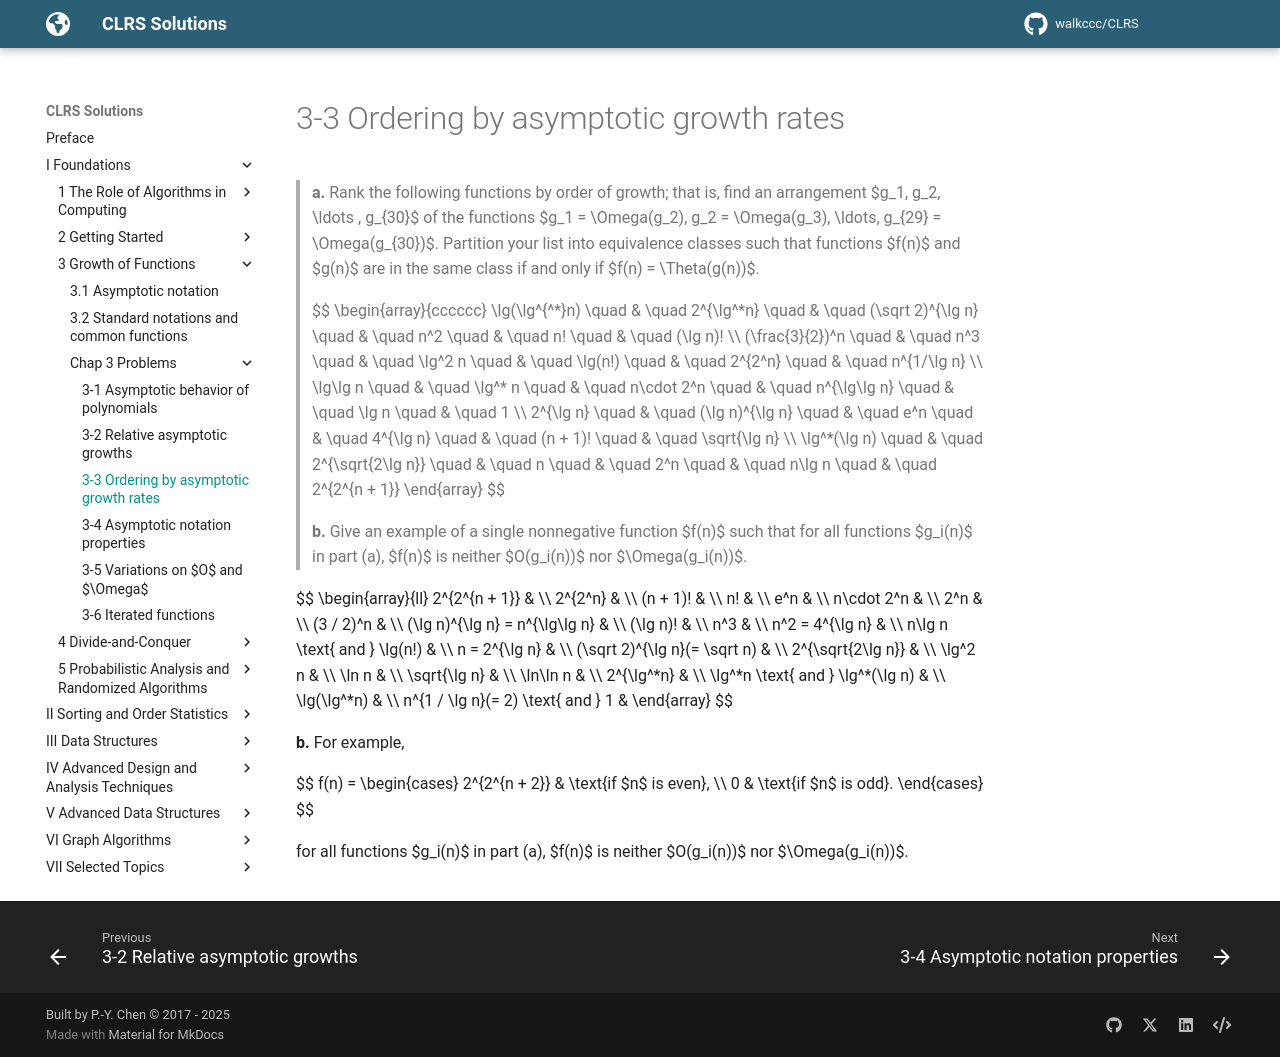

repository: walkccc/CLRS · page: Chap03/Problems/3-3/index.html · generator: mkdocs

> **a.** Rank the following functions by order of growth; that is, find an arrangement $g_1, g_2, \ldots , g_{30}$ of the functions $g_1 = \Omega(g_2), g_2 = \Omega(g_3), \ldots, g_{29} = \Omega(g_{30})$. Partition your list into equivalence classes such that functions $f(n)$ and $g(n)$ are in the same class if and only if $f(n) = \Theta(g(n))$.
>
> $$
> \begin{array}{cccccc}
> \lg(\lg^{^\*}n) \quad & \quad 2^{\lg^\*n} \quad & \quad (\sqrt 2)^{\lg n} \quad & \quad n^2 \quad & \quad n! \quad & \quad (\lg n)! \\\\
> (\frac{3}{2})^n \quad & \quad n^3 \quad & \quad \lg^2 n \quad & \quad \lg(n!) \quad & \quad 2^{2^n} \quad & \quad n^{1/\lg n} \\\\
> \lg\lg n \quad & \quad \lg^\* n \quad & \quad n\cdot 2^n \quad & \quad n^{\lg\lg n} \quad & \quad \lg n \quad & \quad 1 \\\\
> 2^{\lg n} \quad & \quad (\lg n)^{\lg n} \quad & \quad e^n \quad & \quad 4^{\lg n}  \quad & \quad (n + 1)! \quad & \quad \sqrt{\lg n} \\\\
> \lg^\*(\lg n) \quad & \quad 2^{\sqrt{2\lg n}} \quad & \quad n \quad & \quad 2^n \quad & \quad n\lg n \quad & \quad 2^{2^{n + 1}}
> \end{array}
> $$
>
> **b.** Give an example of a single nonnegative function $f(n)$ such that for all functions $g_i(n)$ in part (a), $f(n)$ is neither $O(g_i(n))$ nor $\Omega(g_i(n))$.

$$
\begin{array}{ll}
2^{2^{n + 1}}                      & \\\\
2^{2^n}                            & \\\\
(n + 1)!                           & \\\\
n!                                 & \\\\
e^n                                & \\\\
n\cdot 2^n                         & \\\\
2^n                                & \\\\
(3 / 2)^n                          & \\\\
(\lg n)^{\lg n} = n^{\lg\lg n}     & \\\\
(\lg n)!                           & \\\\
n^3                                & \\\\
n^2 = 4^{\lg n}                    & \\\\
n\lg n \text{ and } \lg(n!)        & \\\\
n = 2^{\lg n}                      & \\\\
(\sqrt 2)^{\lg n}(= \sqrt n)       & \\\\
2^{\sqrt{2\lg n}}                  & \\\\
\lg^2 n                            & \\\\
\ln n                              & \\\\
\sqrt{\lg n}                       & \\\\
\ln\ln n                           & \\\\
2^{\lg^\*n}                        & \\\\
\lg^\*n \text{ and } \lg^\*(\lg n) & \\\\
\lg(\lg^\*n)                       & \\\\
n^{1 / \lg n}(= 2) \text{ and } 1  &
\end{array}
$$

**b.** For example,

$$
f(n) =
\begin{cases} 2^{2^{n + 2}} & \text{if $n$ is even}, \\\\
                          0 & \text{if $n$ is odd}.
\end{cases}
$$

for all functions $g_i(n)$ in part (a), $f(n)$ is neither $O(g_i(n))$ nor $\Omega(g_i(n))$.
